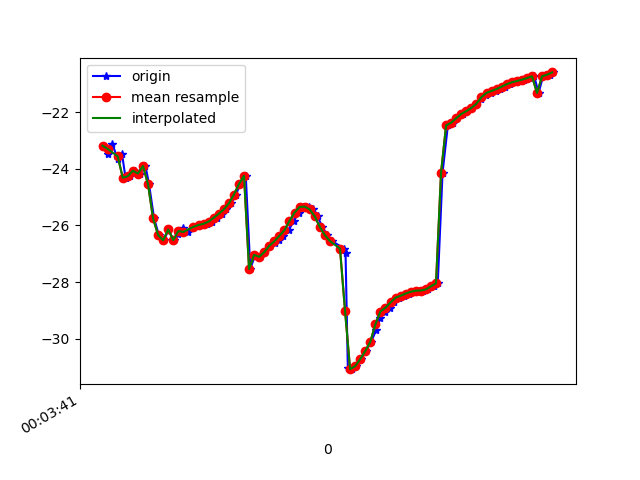

The data file committed next to this chart (first rows):
1617667421602, 363058238015361, -23.187746, 9.19788, -12.343352
1617667421620, 363058257246131, -23.46, 8.984, -12.45
1617667421639, 363058276476901, -23.13, 9.097, -12.06
1617667421660, 363058295707671, -23.65, 9.077, -12.38
1617667421677, 363058314938441, -23.47, 9.044, -11.98
1617667421691, 363058334169211, -24.32, 9.704, -12.8
1617667421709, 363058353399981, -24.26, 9.588, -12.38
1617667421729, 363058372630751, -24.07, 10.2, -11.95
1617667421748, 363058391861521, -24.17, 10.06, -12.1
1617667421770, 363058411092291, -23.9, 10.03, -11.75
1617667421784, 363058430323061, -24.55, 10.22, -12.75
1617667421804, 363058449553831, -25.76, 9.042, -11.82
1617667421823, 363058468784601, -26.34, 10.39, -11.88
1617667421844, 363058488015371, -26.53, 10.19, -12.28
1617667421861, 363058507246141, -26.15, 10.35, -11.73
1617667421881, 363058526476911, -26.52, 10.39, -12.47
1617667421900, 363058545707681, -26.32, 10.12, -12.14
1617667421918, 363058564938451, -26.09, 10.62, -11.74
1617667421937, 363058584169221, -26.23, 10.5, -12.35
1617667421961, 363058603399991, -26.07, 10.42, -12.35
1617667421976, 363058622630761, -26.03, 10.34, -12.42
1617667421997, 363058641861531, -25.99, 10.29, -12.41
1617667422014, 363058661092301, -25.94, 10.23, -12.41
1617667422033, 363058680323071, -25.87, 10.14, -12.4
1617667422052, 363058699553841, -25.73, 9.916, -12.41
1617667422074, 363058718784611, -25.59, 9.296, -12.51
1617667422089, 363058738015381, -25.44, 8.291, -12.76
1617667422109, 363058757246151, -25.22, 7.202, -13.32
1617667422128, 363058776476921, -24.92, 6.319, -14.25
1617667422145, 363058795707691, -24.54, 5.528, -15.51
1617667422167, 363058814938461, -24.25, 4.516, -17
1617667422185, 363058834169231, -27.54, 3.572, -19.22
1617667422204, 363058853400001, -27.04, 1.678, -20.68
1617667422223, 363058872630771, -27.11, 0.5933, -22.87
1617667422240, 363058891861541, -26.95, -0.0185, -25.29
1617667422263, 363058911092311, -26.72, -0.5494, -27.85
1617667422283, 363058930323081, -26.61, -1.311, -30.4
1617667422299, 363058949553851, -26.52, -2.205, -32.93
1617667422316, 363058968784621, -26.37, -2.959, -35.44
1617667422337, 363058988015391, -26.17, -3.589, -37.94
1617667422357, 363059007246161, -25.84, -4.195, -40.26
1617667422377, 363059026476931, -25.55, -4.778, -42.46
1617667422395, 363059045707701, -25.35, -5.327, -44.58
1617667422417, 363059064938471, -25.34, -5.974, -46.61
1617667422434, 363059084169241, -25.44, -6.759, -48.37
1617667422451, 363059103400011, -25.68, -7.548, -49.82
1617667422470, 363059122630781, -26.05, -8.248, -51.16
1617667422489, 363059141861551, -26.35, -8.783, -52.25
1617667422508, 363059161092321, -26.55, -9.234, -52.91
1617667422557, 363059180323091, -26.82, -9.626, -53.14
1617667422562, 363059199553861, -26.99, -10.01, -52.94
1617667422571, 363059218784631, -31.05, -7.929, -51.2
1617667422587, 363059238015401, -31.08, -10.33, -51.56
1617667422603, 363059257246171, -30.97, -10.33, -50.33
1617667422624, 363059276476941, -30.72, -10.13, -48.72
1617667422642, 363059295707711, -30.44, -9.589, -46.92
1617667422663, 363059314938481, -30.12, -8.709, -44.96
1617667422683, 363059334169251, -29.7, -7.69, -42.81
1617667422699, 363059353529835, -29.28, -6.646, -40.4
1617667422718, 363059372760605, -29.04, -5.603, -37.87
1617667422736, 363059391991375, -28.91, -4.579, -35.36
... 34 more rows
